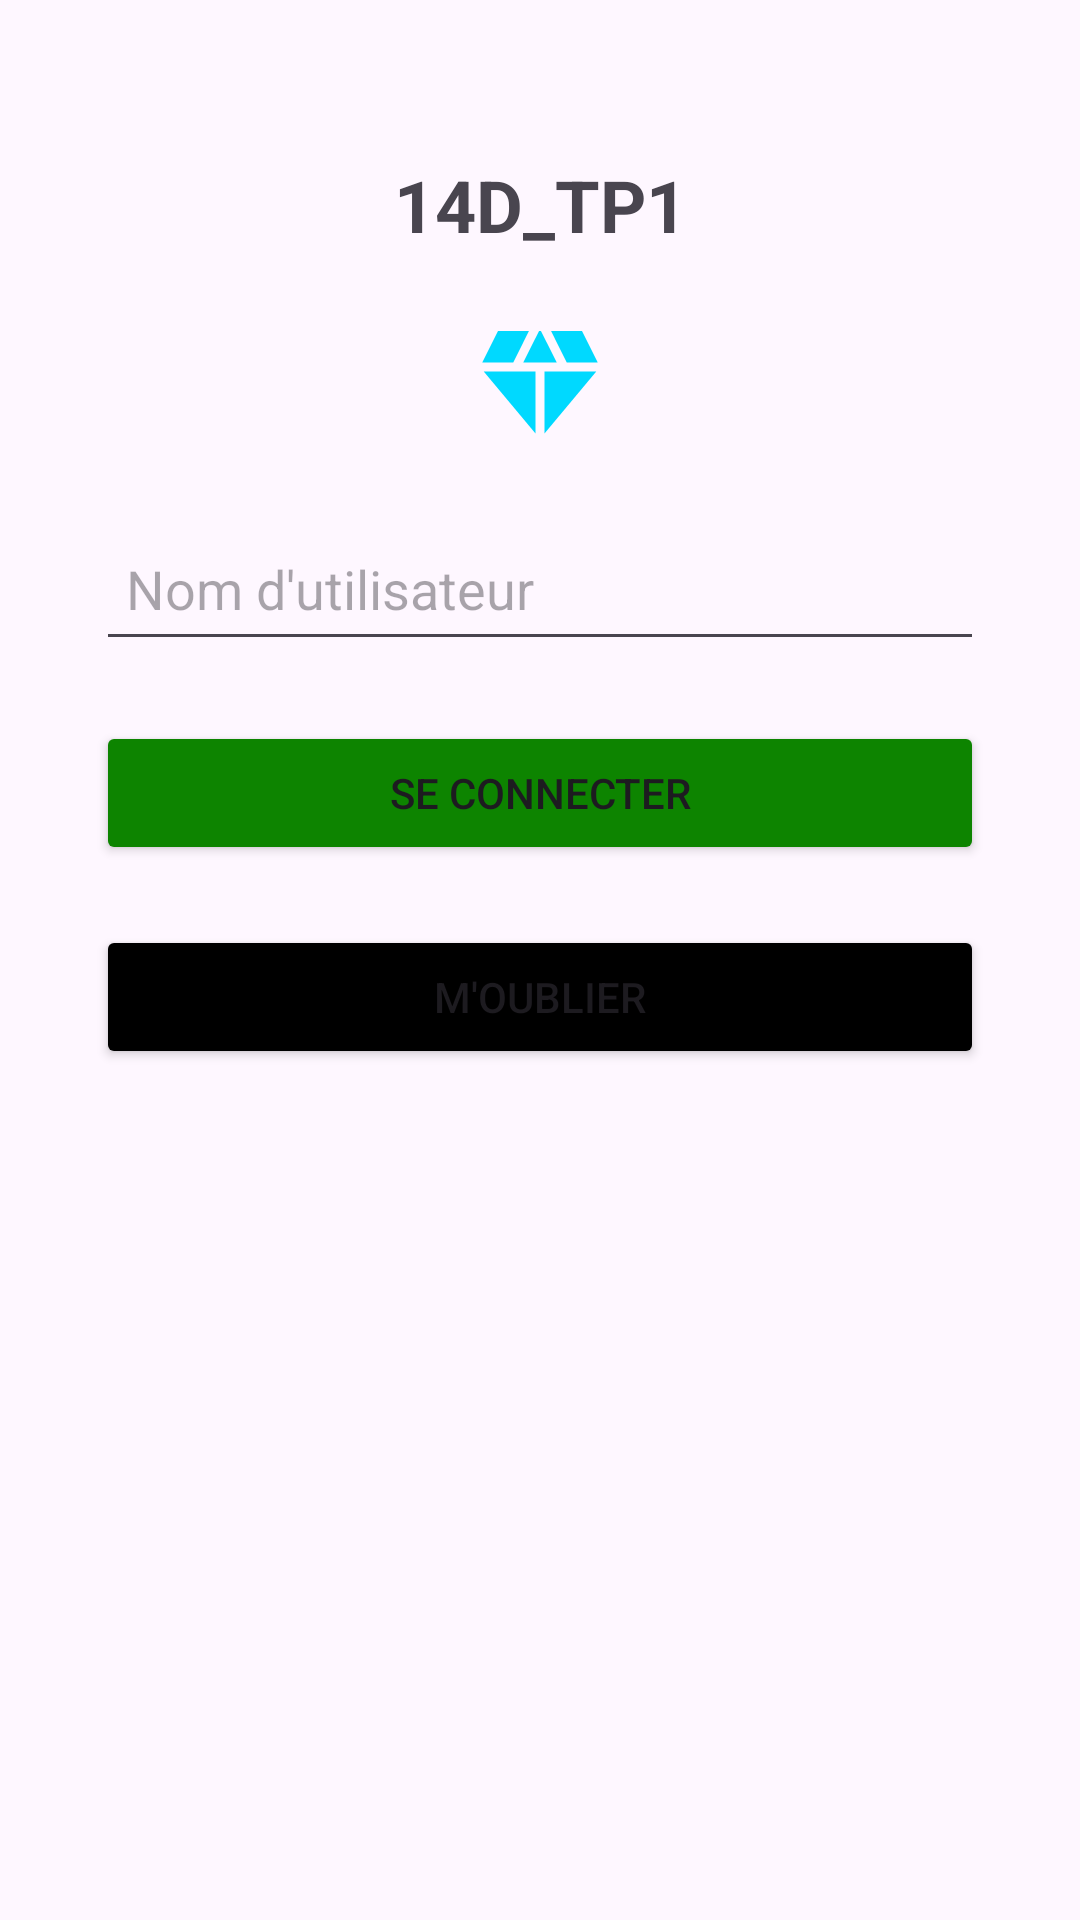

This screen was rendered from an Android layout file. Write that file and the resources it references.
<!-- AndroidManifest.xml: application theme Theme._14D_TP1 -->
<!-- res/layout/activity_main.xml -->
<?xml version="1.0" encoding="utf-8"?>
<androidx.constraintlayout.widget.ConstraintLayout xmlns:android="http://schemas.android.com/apk/res/android"
    xmlns:app="http://schemas.android.com/apk/res-auto"
    xmlns:tools="http://schemas.android.com/tools"
    android:id="@+id/main"
    android:layout_width="match_parent"
    android:layout_height="match_parent"
    tools:context=".MainActivity">

    <LinearLayout
        android:layout_width="match_parent"
        android:layout_height="match_parent"
        android:orientation="vertical"
        android:padding="32dp"

        app:layout_constraintBottom_toBottomOf="parent"
        app:layout_constraintEnd_toEndOf="parent"
        app:layout_constraintStart_toStartOf="parent"
        app:layout_constraintTop_toTopOf="parent">

        <TextView
            android:layout_width="match_parent"
            android:layout_height="wrap_content"
            android:layout_marginTop="20dp"
            android:layout_marginBottom="20dp"
            android:gravity="center"
            android:text="@string/app_name"
            android:textAlignment="center"
            android:textSize="24sp"
            android:textStyle="bold" />

        <ImageView
            android:id="@+id/imageView"
            android:layout_width="48dp"
            android:layout_height="48dp"
            android:layout_gravity="center"
            android:contentDescription="@string/app_name"
            app:srcCompat="@drawable/back" />

        <EditText
            android:id="@+id/username"
            android:layout_width="match_parent"
            android:layout_height="wrap_content"
            android:layout_marginTop="20dp"
            android:autofillHints=""
            android:ems="10"
            android:hint="@string/username"
            android:inputType="textEmailAddress"
            android:minHeight="48dp"
            android:padding="10dp" />

        <Button
            android:id="@+id/bt_login"
            android:layout_width="match_parent"
            android:layout_height="wrap_content"
            android:layout_marginTop="20dp"
            android:backgroundTint="@color/dark_green"
            android:text="@string/connect"
            />

        <Button
            android:id="@+id/bt_forget"
            android:layout_width="match_parent"
            android:layout_height="wrap_content"
            android:layout_marginTop="20dp"
            android:backgroundTint="@color/black"
            android:text="@string/moublier"
            />

    </LinearLayout>

</androidx.constraintlayout.widget.ConstraintLayout>
<!-- resources referenced by this layout -->
<resources>
  <color name="black">#FF000000</color>
  <color name="dark_green">#0D8400</color>
  <!-- drawable back (drawable) -->
  <vector xmlns:android="http://schemas.android.com/apk/res/android"
      android:height="24dp"
      android:tint="#00D9FF"
      android:viewportHeight="24"
      android:viewportWidth="24"
      android:width="24dp">
        
      <path android:fillColor="@android:color/white" android:pathData="M12.16,3l-0.32,0l-2.63,5.25l5.58,0z"/>
        
      <path android:fillColor="@android:color/white" android:pathData="M16.46,8.25l5.16,0l-2.62,-5.25l-5.16,0z"/>
        
      <path android:fillColor="@android:color/white" android:pathData="M21.38,9.75l-8.63,0l0,10.35z"/>
        
      <path android:fillColor="@android:color/white" android:pathData="M11.25,20.1l0,-10.35l-8.63,0z"/>
        
      <path android:fillColor="@android:color/white" android:pathData="M7.54,8.25l2.62,-5.25l-5.16,0l-2.62,5.25z"/>
      
  </vector>
  <string name="app_name">14D_TP1</string>
  <string name="connect">Se connecter</string>
  <string name="moublier">m\'oublier</string>
  <string name="username">Nom d\'utilisateur</string>
  <style name="Theme._14D_TP1" parent="Base.Theme._14D_TP1" />
  <style name="Base.Theme._14D_TP1" parent="Theme.Material3.DayNight">
          
          
      </style>
</resources>
